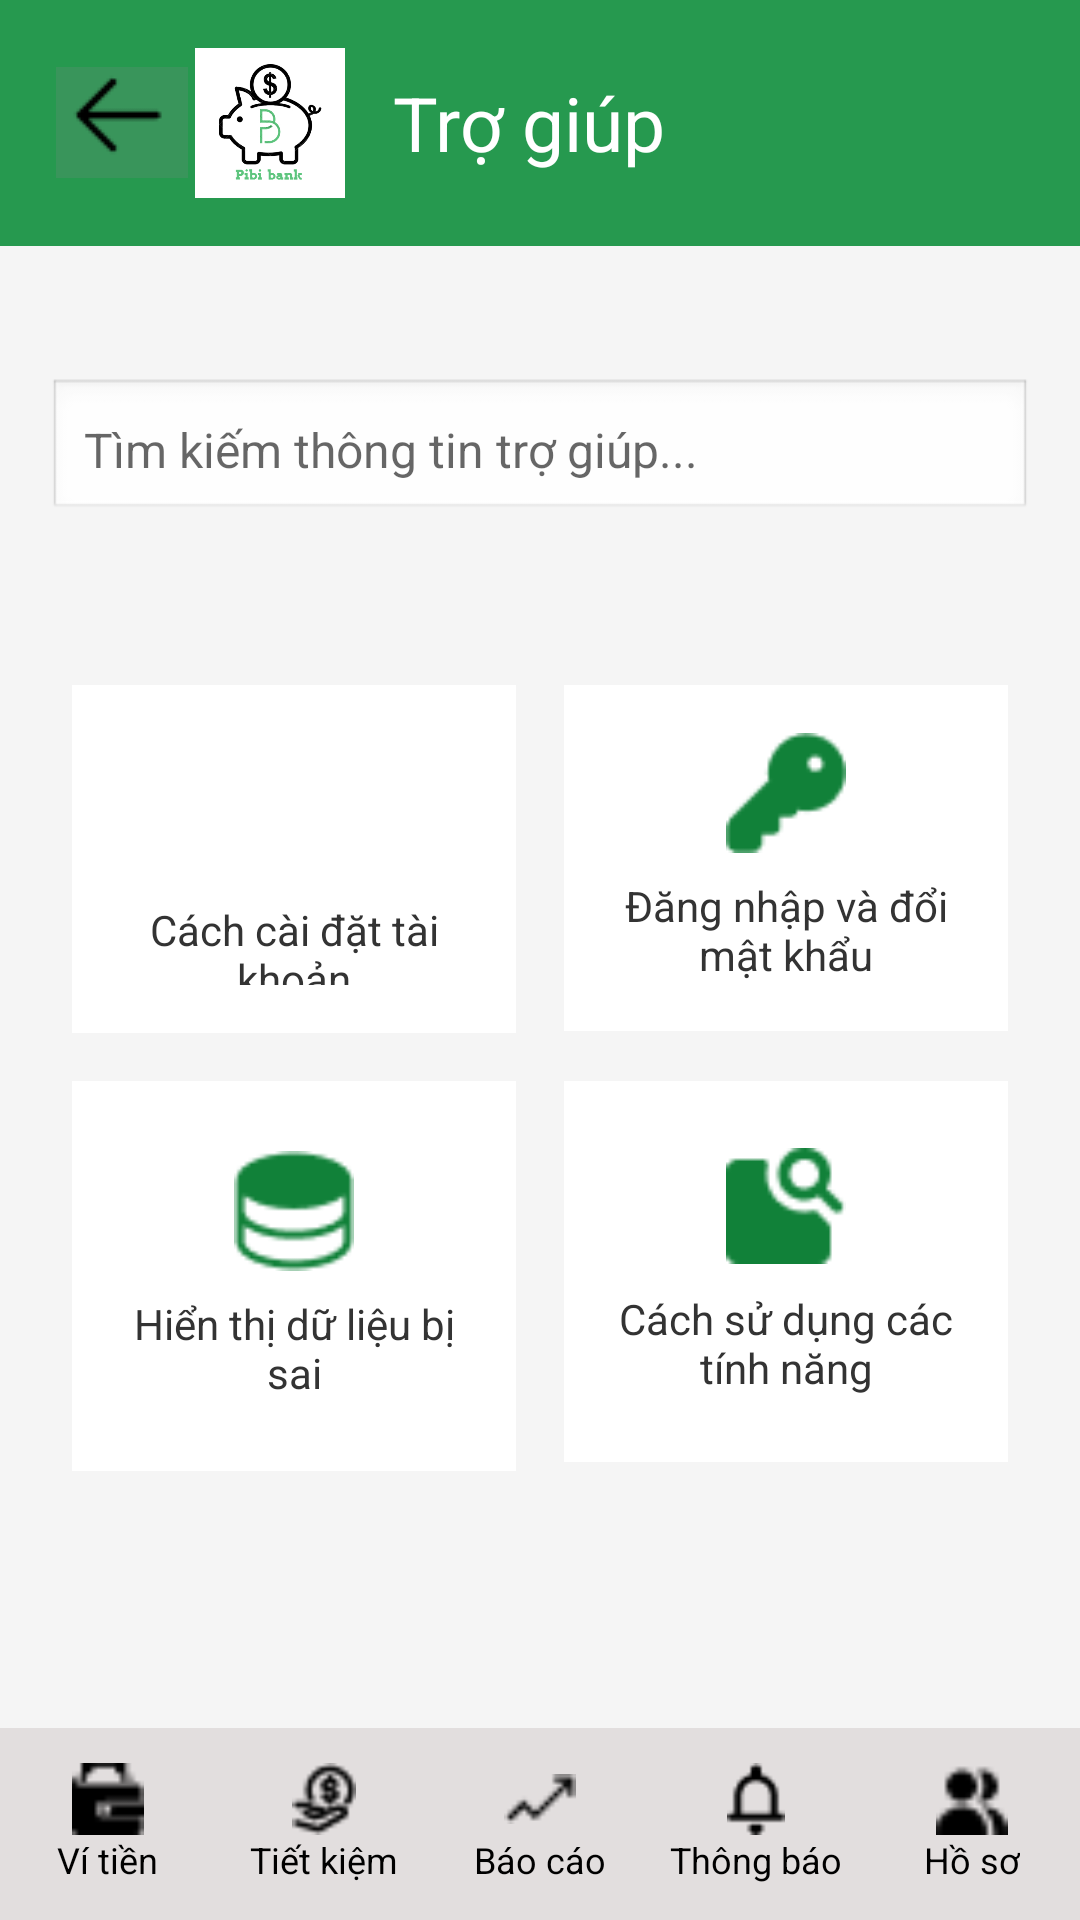

Write the Android layout XML for this screen, with the resource values it uses.
<!-- AndroidManifest.xml: application theme Theme.Laptrinh_Mobile -->
<!-- res/layout/activity_main_trogiup.xml -->
<?xml version="1.0" encoding="utf-8"?>
<androidx.constraintlayout.widget.ConstraintLayout xmlns:android="http://schemas.android.com/apk/res/android"
    xmlns:app="http://schemas.android.com/apk/res-auto"
    android:layout_width="match_parent"
    android:layout_height="match_parent"
    android:background="#F5F5F5">

    
    <LinearLayout
        android:id="@+id/header"
        android:layout_width="match_parent"
        android:layout_height="wrap_content"
        android:background="#26994F"
        android:padding="16dp"
        android:orientation="horizontal"
        android:gravity="center_vertical"
        app:layout_constraintTop_toTopOf="parent">

        <ImageButton
            android:id="@+id/back_button"
            android:layout_width="49dp"
            android:layout_height="49dp"
            android:contentDescription="Back"
            android:src="@drawable/muiten1" />

        <ImageView
            android:id="@+id/backButton"
            android:layout_width="50dp"
            android:layout_height="50dp"
            android:src="@drawable/logo"
            android:contentDescription="Back" />

        <TextView
            android:layout_width="wrap_content"
            android:layout_height="wrap_content"
            android:text="Trợ giúp"
            android:textSize="25sp"
            android:textColor="#FFFFFF"
            android:layout_marginStart="16dp" />
    </LinearLayout>

    

    
    <EditText
        android:id="@+id/search_bar"
        android:layout_width="0dp"
        android:layout_height="wrap_content"
        android:layout_marginStart="16dp"
        android:layout_marginTop="44dp"
        android:layout_marginEnd="16dp"
        android:background="@android:drawable/edit_text"
        android:drawablePadding="8dp"
        android:hint="Tìm kiếm thông tin trợ giúp..."
        android:padding="12dp"
        android:textSize="16sp"
        app:layout_constraintEnd_toEndOf="parent"
        app:layout_constraintHorizontal_bias="0.0"
        app:layout_constraintStart_toStartOf="parent"
        app:layout_constraintTop_toBottomOf="@id/header" />

    
    <GridLayout
        android:id="@+id/options_grid"
        android:layout_width="0dp"
        android:layout_height="wrap_content"
        android:layout_marginStart="16dp"
        android:layout_marginTop="16dp"
        android:layout_marginEnd="16dp"
        android:columnCount="2"
        android:rowCount="2"
        app:layout_constraintBottom_toTopOf="@id/bottomNavigation"
        app:layout_constraintEnd_toEndOf="parent"
        app:layout_constraintHorizontal_bias="0.0"
        app:layout_constraintStart_toStartOf="parent"
        app:layout_constraintTop_toBottomOf="@id/search_bar"
        app:layout_constraintVertical_bias="0.281">

        
        <LinearLayout
            android:id="@+id/cachcaidat"
            android:layout_width="0dp"
            android:layout_height="116dp"
            android:layout_columnWeight="1"
            android:layout_margin="8dp"
            android:background="@android:color/white"
            android:gravity="center"
            android:orientation="vertical"
            android:padding="16dp">

            <ImageView
                android:layout_width="48dp"
                android:layout_height="48dp"
                android:src="@drawable/caidat_tk" />

            <TextView
                android:layout_width="wrap_content"
                android:layout_height="wrap_content"
                android:layout_marginTop="8dp"
                android:gravity="center"
                android:text="Cách cài đặt tài khoản"
                android:textColor="#333333"
                android:textSize="14sp" />
        </LinearLayout>

        
        <LinearLayout
            android:id="@+id/cachdangnhap"
            android:layout_width="0dp"
            android:layout_height="wrap_content"
            android:layout_columnWeight="1"
            android:layout_margin="8dp"
            android:background="@android:color/white"
            android:gravity="center"
            android:orientation="vertical"
            android:padding="16dp">

            <ImageView
                android:layout_width="40dp"
                android:layout_height="40dp"
                android:src="@drawable/mk" />

            <TextView
                android:layout_width="wrap_content"
                android:layout_height="wrap_content"
                android:layout_marginTop="8dp"
                android:gravity="center"
                android:text="Đăng nhập và đổi mật khẩu"
                android:textColor="#333333"
                android:textSize="14sp" />
        </LinearLayout>

        
        <LinearLayout
            android:id="@+id/dulieu"
            android:layout_width="0dp"
            android:layout_height="130dp"
            android:layout_columnWeight="1"
            android:layout_margin="8dp"
            android:background="@android:color/white"
            android:gravity="center"
            android:orientation="vertical"
            android:padding="16dp">

            <ImageView
                android:layout_width="40dp"
                android:layout_height="40dp"
                android:src="@drawable/dl" />

            <TextView
                android:layout_width="wrap_content"
                android:layout_height="wrap_content"
                android:layout_marginTop="8dp"
                android:gravity="center"
                android:text="Hiển thị dữ liệu bị sai"
                android:textColor="#333333"
                android:textSize="14sp" />
        </LinearLayout>

        
        <LinearLayout
            android:id="@+id/tinhnang"
            android:layout_width="0dp"
            android:layout_height="127dp"
            android:layout_columnWeight="1"
            android:layout_margin="8dp"
            android:background="@android:color/white"
            android:gravity="center"
            android:orientation="vertical"
            android:padding="16dp">

            <ImageView
                android:layout_width="40dp"
                android:layout_height="40dp"
                android:src="@drawable/tinhnang" />

            <TextView
                android:layout_width="wrap_content"
                android:layout_height="wrap_content"
                android:layout_marginTop="8dp"
                android:gravity="center"
                android:text="Cách sử dụng các tính năng"
                android:textColor="#333333"
                android:textSize="14sp" />
        </LinearLayout>
    </GridLayout>

    <LinearLayout
        android:id="@+id/bottomNavigation"
        android:layout_width="match_parent"
        android:layout_height="64dp"
        android:orientation="horizontal"
        android:background="#E2DEDE"
        android:gravity="center"
        android:paddingTop="8dp"
        android:paddingBottom="8dp"
        android:weightSum="5"
        app:layout_constraintBottom_toBottomOf="parent">

        <LinearLayout
            android:id="@+id/navWallet"
            android:layout_weight="1"
            android:layout_width="0dp"
            android:layout_height="match_parent"
            android:orientation="vertical"
            android:gravity="center">
            <ImageView
                android:layout_width="24dp"
                android:layout_height="24dp"
                android:src="@drawable/vitien" />
            <TextView
                android:layout_width="wrap_content"
                android:layout_height="wrap_content"
                android:text="Ví tiền"
                android:textSize="12sp"
                android:textColor="#000000" />
        </LinearLayout>

        <LinearLayout
            android:id="@+id/navSavings"
            android:layout_weight="1"
            android:layout_width="0dp"
            android:layout_height="match_parent"
            android:orientation="vertical"
            android:gravity="center">
            <ImageView
                android:layout_width="24dp"
                android:layout_height="24dp"
                android:src="@drawable/tietkiem" />
            <TextView
                android:layout_width="wrap_content"
                android:layout_height="wrap_content"
                android:text="Tiết kiệm"
                android:textSize="12sp"
                android:textColor="#000000" />
        </LinearLayout>

        <LinearLayout
            android:id="@+id/navReports"
            android:layout_weight="1"
            android:layout_width="0dp"
            android:layout_height="match_parent"
            android:orientation="vertical"
            android:gravity="center">
            <ImageView
                android:layout_width="24dp"
                android:layout_height="24dp"
                android:src="@drawable/baocao" />
            <TextView
                android:layout_width="wrap_content"
                android:layout_height="wrap_content"
                android:text="Báo cáo"
                android:textSize="12sp"
                android:textColor="#000000" />
        </LinearLayout>

        <LinearLayout
            android:id="@+id/navNotifications"
            android:layout_weight="1"
            android:layout_width="0dp"
            android:layout_height="match_parent"
            android:orientation="vertical"
            android:gravity="center">
            <ImageView
                android:layout_width="24dp"
                android:layout_height="24dp"
                android:src="@drawable/thongbao" />
            <TextView
                android:layout_width="wrap_content"
                android:layout_height="wrap_content"
                android:text="Thông báo"
                android:textSize="12sp"
                android:textColor="#000000" />
        </LinearLayout>

        <LinearLayout
            android:id="@+id/navProfile"
            android:layout_weight="1"
            android:layout_width="0dp"
            android:layout_height="match_parent"
            android:orientation="vertical"
            android:gravity="center">
            <ImageView
                android:layout_width="24dp"
                android:layout_height="24dp"
                android:src="@drawable/hoso" />
            <TextView
                android:layout_width="wrap_content"
                android:layout_height="wrap_content"
                android:text="Hồ sơ"
                android:textSize="12sp"
                android:textColor="#000000" />
        </LinearLayout>
    </LinearLayout>

</androidx.constraintlayout.widget.ConstraintLayout>
<!-- resources referenced by this layout -->
<resources>
  <!-- drawable baocao: png bitmap (drawable, 225 bytes) -->
  <!-- drawable dl: png bitmap (drawable, 812 bytes) -->
  <!-- drawable hoso: png bitmap (drawable, 280 bytes) -->
  <!-- drawable logo: png bitmap (drawable, 57340 bytes) -->
  <!-- drawable mk: png bitmap (drawable, 653 bytes) -->
  <!-- drawable muiten1: png bitmap (drawable, 347 bytes) -->
  <!-- drawable thongbao: png bitmap (drawable, 321 bytes) -->
  <!-- drawable tietkiem: png bitmap (drawable, 388 bytes) -->
  <!-- drawable tinhnang: png bitmap (drawable, 696 bytes) -->
  <!-- drawable vitien: png bitmap (drawable, 277 bytes) -->
  <style name="Theme.Laptrinh_Mobile" parent="Theme.AppCompat.Light.NoActionBar">
          <item name="colorPrimary">@color/colorPrimary</item>
          <item name="colorPrimaryDark">@color/colorPrimaryDark</item>
          <item name="colorAccent">@color/colorAccent</item>
      </style>
  <color name="colorPrimary">#4CAF50</color>
  <color name="colorPrimaryDark">#388E3C</color>
  <color name="colorAccent">#81C784</color>
</resources>
